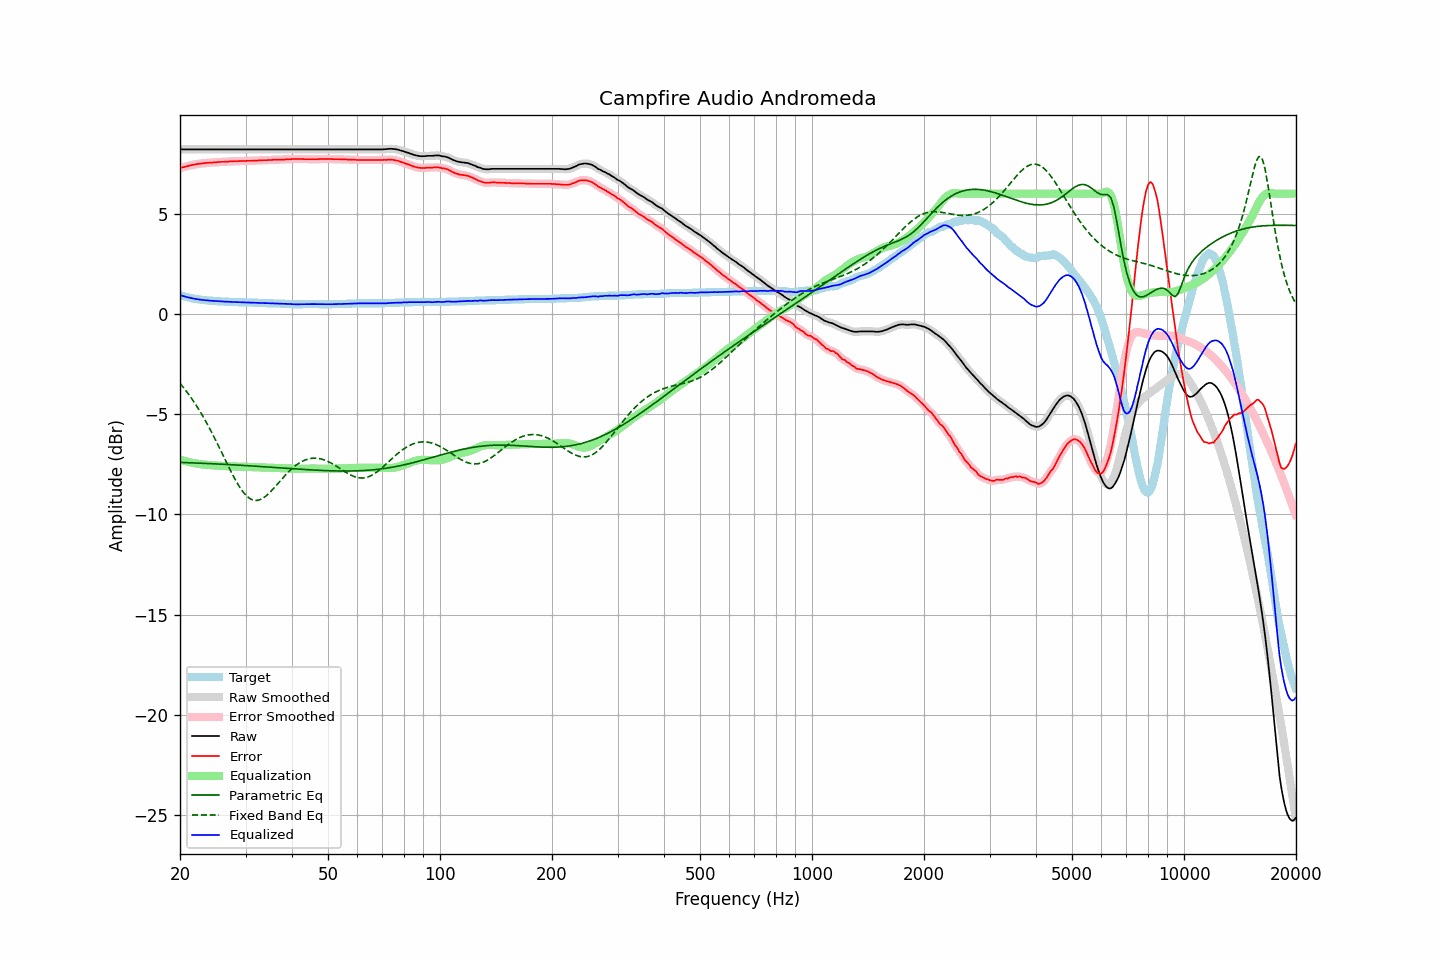

Data behind this chart, as committed beside it:
frequency, raw, error, smoothed, error_smoothed, equalization, parametric_eq, fixed_band_eq, equalized_raw, equalized_smoothed, target
20.00, 8.21, 7.27, 8.21, 7.27, -7.27, -7.41, -3.47, 0.94, 0.94, 0.94
20.20, 8.21, 7.30, 8.21, 7.30, -7.29, -7.41, -3.56, 0.91, 0.91, 0.91
20.40, 8.21, 7.32, 8.21, 7.32, -7.32, -7.42, -3.66, 0.89, 0.89, 0.89
20.61, 8.21, 7.34, 8.21, 7.34, -7.34, -7.42, -3.76, 0.87, 0.87, 0.87
20.81, 8.21, 7.36, 8.21, 7.36, -7.36, -7.42, -3.86, 0.84, 0.84, 0.85
21.02, 8.21, 7.38, 8.21, 7.38, -7.38, -7.42, -3.97, 0.82, 0.82, 0.83
21.23, 8.21, 7.40, 8.21, 7.40, -7.40, -7.43, -4.08, 0.81, 0.81, 0.81
21.44, 8.21, 7.42, 8.21, 7.42, -7.42, -7.43, -4.20, 0.79, 0.79, 0.79
21.66, 8.21, 7.44, 8.21, 7.44, -7.44, -7.43, -4.31, 0.77, 0.77, 0.77
21.87, 8.21, 7.45, 8.21, 7.45, -7.45, -7.44, -4.43, 0.76, 0.76, 0.76
22.09, 8.21, 7.47, 8.21, 7.47, -7.47, -7.44, -4.55, 0.74, 0.74, 0.74
22.31, 8.21, 7.48, 8.21, 7.48, -7.48, -7.44, -4.68, 0.73, 0.73, 0.73
22.54, 8.21, 7.49, 8.21, 7.49, -7.49, -7.45, -4.81, 0.72, 0.72, 0.72
22.76, 8.21, 7.50, 8.21, 7.50, -7.50, -7.45, -4.94, 0.70, 0.70, 0.71
22.99, 8.21, 7.51, 8.21, 7.51, -7.51, -7.45, -5.08, 0.69, 0.69, 0.70
23.22, 8.21, 7.52, 8.21, 7.52, -7.52, -7.46, -5.22, 0.69, 0.69, 0.69
23.45, 8.21, 7.53, 8.21, 7.53, -7.53, -7.46, -5.36, 0.68, 0.68, 0.68
23.69, 8.21, 7.54, 8.21, 7.54, -7.53, -7.47, -5.50, 0.67, 0.67, 0.67
23.92, 8.21, 7.54, 8.21, 7.54, -7.54, -7.47, -5.65, 0.67, 0.67, 0.67
24.16, 8.21, 7.55, 8.21, 7.55, -7.55, -7.47, -5.80, 0.66, 0.66, 0.66
24.40, 8.21, 7.55, 8.21, 7.55, -7.55, -7.48, -5.96, 0.65, 0.65, 0.66
24.65, 8.21, 7.56, 8.21, 7.56, -7.56, -7.48, -6.11, 0.65, 0.65, 0.65
24.89, 8.21, 7.56, 8.21, 7.56, -7.56, -7.48, -6.27, 0.64, 0.64, 0.65
25.14, 8.21, 7.57, 8.21, 7.57, -7.57, -7.49, -6.43, 0.64, 0.64, 0.64
25.39, 8.21, 7.58, 8.21, 7.58, -7.57, -7.49, -6.60, 0.63, 0.63, 0.63
25.65, 8.21, 7.58, 8.21, 7.58, -7.58, -7.50, -6.76, 0.63, 0.63, 0.63
25.91, 8.21, 7.59, 8.21, 7.59, -7.58, -7.50, -6.93, 0.62, 0.62, 0.62
26.16, 8.21, 7.59, 8.21, 7.59, -7.59, -7.50, -7.09, 0.62, 0.62, 0.62
26.43, 8.21, 7.59, 8.21, 7.59, -7.59, -7.51, -7.26, 0.61, 0.61, 0.62
26.69, 8.21, 7.60, 8.21, 7.60, -7.60, -7.51, -7.42, 0.61, 0.61, 0.61
26.96, 8.21, 7.60, 8.21, 7.60, -7.60, -7.52, -7.59, 0.60, 0.60, 0.61
27.23, 8.21, 7.61, 8.21, 7.61, -7.61, -7.52, -7.75, 0.60, 0.60, 0.60
27.50, 8.21, 7.61, 8.21, 7.61, -7.61, -7.53, -7.91, 0.60, 0.60, 0.60
27.77, 8.21, 7.61, 8.21, 7.61, -7.61, -7.53, -8.06, 0.59, 0.59, 0.60
28.05, 8.21, 7.62, 8.21, 7.62, -7.62, -7.54, -8.22, 0.59, 0.59, 0.59
28.33, 8.21, 7.62, 8.21, 7.62, -7.62, -7.54, -8.36, 0.59, 0.59, 0.59
28.62, 8.21, 7.62, 8.21, 7.62, -7.62, -7.55, -8.50, 0.58, 0.58, 0.59
28.90, 8.21, 7.63, 8.21, 7.63, -7.62, -7.55, -8.63, 0.58, 0.58, 0.58
29.19, 8.21, 7.63, 8.21, 7.63, -7.63, -7.55, -8.75, 0.58, 0.58, 0.58
29.48, 8.21, 7.63, 8.21, 7.63, -7.63, -7.56, -8.86, 0.58, 0.58, 0.58
29.78, 8.21, 7.63, 8.21, 7.63, -7.63, -7.56, -8.96, 0.57, 0.57, 0.58
30.08, 8.21, 7.63, 8.21, 7.63, -7.63, -7.57, -9.05, 0.57, 0.57, 0.58
30.38, 8.21, 7.64, 8.21, 7.64, -7.64, -7.57, -9.13, 0.57, 0.57, 0.57
30.68, 8.21, 7.64, 8.21, 7.64, -7.64, -7.58, -9.19, 0.57, 0.57, 0.57
30.99, 8.21, 7.64, 8.21, 7.64, -7.64, -7.58, -9.24, 0.57, 0.57, 0.57
31.30, 8.21, 7.64, 8.21, 7.64, -7.64, -7.59, -9.27, 0.56, 0.56, 0.57
31.61, 8.21, 7.65, 8.21, 7.65, -7.65, -7.59, -9.30, 0.56, 0.56, 0.56
31.93, 8.21, 7.65, 8.21, 7.65, -7.65, -7.60, -9.31, 0.56, 0.56, 0.56
32.24, 8.21, 7.65, 8.21, 7.65, -7.65, -7.60, -9.31, 0.55, 0.55, 0.56
32.57, 8.21, 7.66, 8.21, 7.66, -7.66, -7.61, -9.29, 0.55, 0.55, 0.55
32.89, 8.21, 7.66, 8.21, 7.66, -7.66, -7.62, -9.26, 0.55, 0.55, 0.55
33.22, 8.21, 7.66, 8.21, 7.66, -7.66, -7.62, -9.22, 0.54, 0.54, 0.55
33.55, 8.21, 7.67, 8.21, 7.67, -7.67, -7.63, -9.18, 0.54, 0.54, 0.54
33.89, 8.21, 7.67, 8.21, 7.67, -7.67, -7.63, -9.12, 0.54, 0.54, 0.54
34.23, 8.21, 7.67, 8.21, 7.67, -7.67, -7.64, -9.05, 0.53, 0.53, 0.54
34.57, 8.21, 7.68, 8.21, 7.68, -7.68, -7.64, -8.98, 0.53, 0.53, 0.53
34.92, 8.21, 7.68, 8.21, 7.68, -7.68, -7.65, -8.90, 0.53, 0.53, 0.53
35.27, 8.21, 7.68, 8.21, 7.68, -7.68, -7.65, -8.82, 0.52, 0.52, 0.53
35.62, 8.21, 7.69, 8.21, 7.69, -7.68, -7.66, -8.73, 0.52, 0.52, 0.52
35.97, 8.21, 7.69, 8.21, 7.69, -7.69, -7.66, -8.64, 0.52, 0.52, 0.52
... 635 more rows
